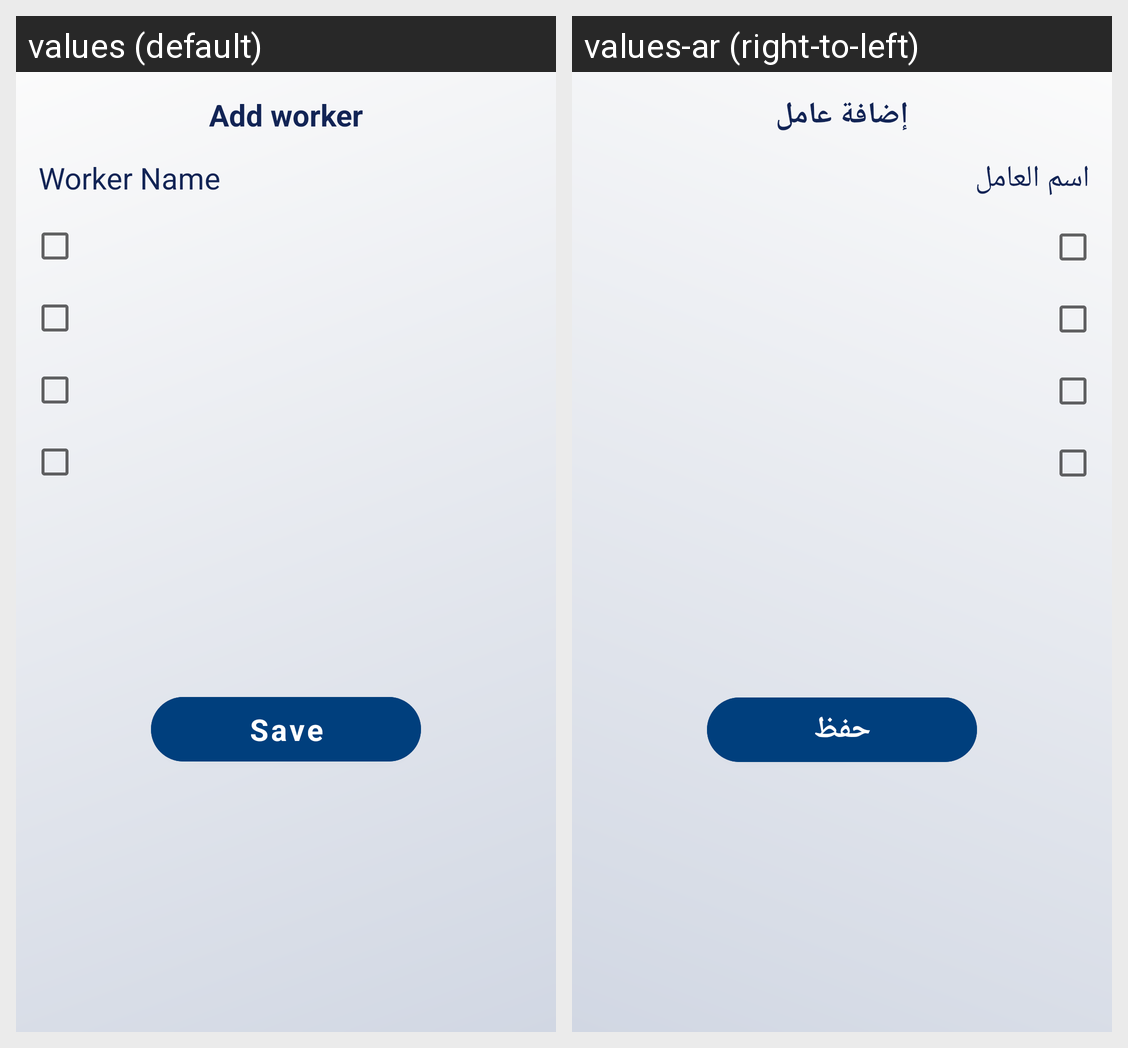

The Android screen above is rendered under two locales of the same app. Produce the string resources it draws, with the default and per-locale values.
Android screen res/layout/fragment_addworkers.xml rendered under 2 locales, left to right: values (default), values-ar (right-to-left). Device: Nexus 5 (rendered at 1080×1920; each locale shown at half size, 540×960, under a caption strip naming it); theme MainTheme.
Strings drawn on this screen, with the default value and each locale's value (text and hints the layout hard-codes, and strings that could not be matched under every locale, appear in the picture but are not listed):

add_worker
  values: Add worker
  values-ar: إضافة عامل

worker_name
  values: Worker Name
  values-ar: اسم العامل

save
  values: Save
  values-ar: حفظ
